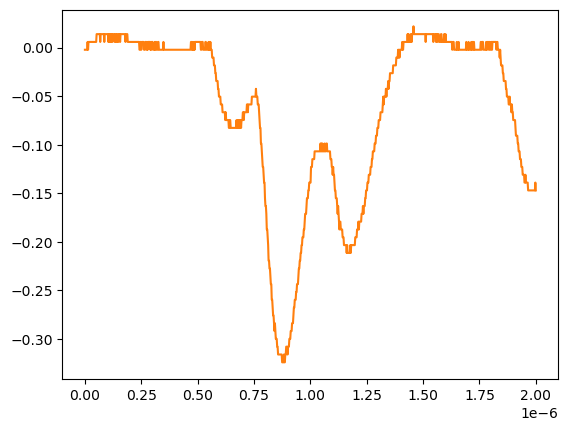

Values plotted in this chart, from the file beside it:
# KEYSIGHT TECHNOLOGIES, MSO-X 3024T, MY58262555, 07.30.2019051434
# time, 1
# 2024-07-24 15:45:57.816941
0.000000000000000000e+00, -2.311559999999999830e-03
2.002002002002001797e-09, -2.311559999999999830e-03
4.004004004004003593e-09, -2.311559999999999830e-03
6.006006006006005804e-09, -2.311559999999999830e-03
8.008008008008007187e-09, -2.311559999999999830e-03
1.001001001001000857e-08, -2.311559999999999830e-03
1.201201201201201161e-08, 5.728630000000000180e-03
1.401401401401401299e-08, -2.311559999999999830e-03
1.601601601601601437e-08, 5.728630000000000180e-03
1.801801801801801741e-08, 5.728630000000000180e-03
2.002002002002001714e-08, 5.728630000000000180e-03
2.202202202202202018e-08, 5.728630000000000180e-03
2.402402402402402322e-08, 5.728630000000000180e-03
2.602602602602602294e-08, 5.728630000000000180e-03
2.802802802802802598e-08, 5.728630000000000180e-03
3.003003003003002571e-08, 5.728630000000000180e-03
3.203203203203202875e-08, 5.728630000000000180e-03
3.403403403403403179e-08, 5.728630000000000180e-03
3.603603603603603482e-08, 5.728630000000000180e-03
3.803803803803803124e-08, 5.728630000000000180e-03
4.004004004004003428e-08, 5.728630000000000180e-03
4.204204204204203732e-08, 5.728630000000000180e-03
4.404404404404404036e-08, 5.728630000000000180e-03
4.604604604604604339e-08, 5.728630000000000180e-03
4.804804804804804643e-08, 5.728630000000000180e-03
5.005005005005004285e-08, 5.728630000000000180e-03
5.205205205205204589e-08, 1.376879999999999944e-02
5.405405405405404893e-08, 1.376879999999999944e-02
5.605605605605605196e-08, 1.376879999999999944e-02
5.805805805805805500e-08, 1.376879999999999944e-02
6.006006006006005142e-08, 1.376879999999999944e-02
6.206206206206205446e-08, 1.376879999999999944e-02
6.406406406406405750e-08, 1.376879999999999944e-02
6.606606606606606053e-08, 1.376879999999999944e-02
6.806806806806806357e-08, 5.728630000000000180e-03
7.007007007007006661e-08, 1.376879999999999944e-02
7.207207207207206965e-08, 1.376879999999999944e-02
7.407407407407407268e-08, 1.376879999999999944e-02
7.607607607607606249e-08, 1.376879999999999944e-02
7.807807807807806552e-08, 1.376879999999999944e-02
8.008008008008006856e-08, 1.376879999999999944e-02
8.208208208208207160e-08, 1.376879999999999944e-02
8.408408408408407464e-08, 1.376879999999999944e-02
8.608608608608607767e-08, 5.728630000000000180e-03
8.808808808808808071e-08, 1.376879999999999944e-02
9.009009009009008375e-08, 1.376879999999999944e-02
9.209209209209208679e-08, 1.376879999999999944e-02
9.409409409409408982e-08, 1.376879999999999944e-02
9.609609609609609286e-08, 1.376879999999999944e-02
9.809809809809808266e-08, 1.376879999999999944e-02
1.001001001001000857e-07, 1.376879999999999944e-02
1.021021021021020887e-07, 1.376879999999999944e-02
1.041041041041040918e-07, 5.728630000000000180e-03
1.061061061061060948e-07, 1.376879999999999944e-02
1.081081081081080979e-07, 5.728630000000000180e-03
1.101101101101101009e-07, 5.728630000000000180e-03
1.121121121121121039e-07, 1.376879999999999944e-02
1.141141141141141070e-07, 1.376879999999999944e-02
... 942 more rows
